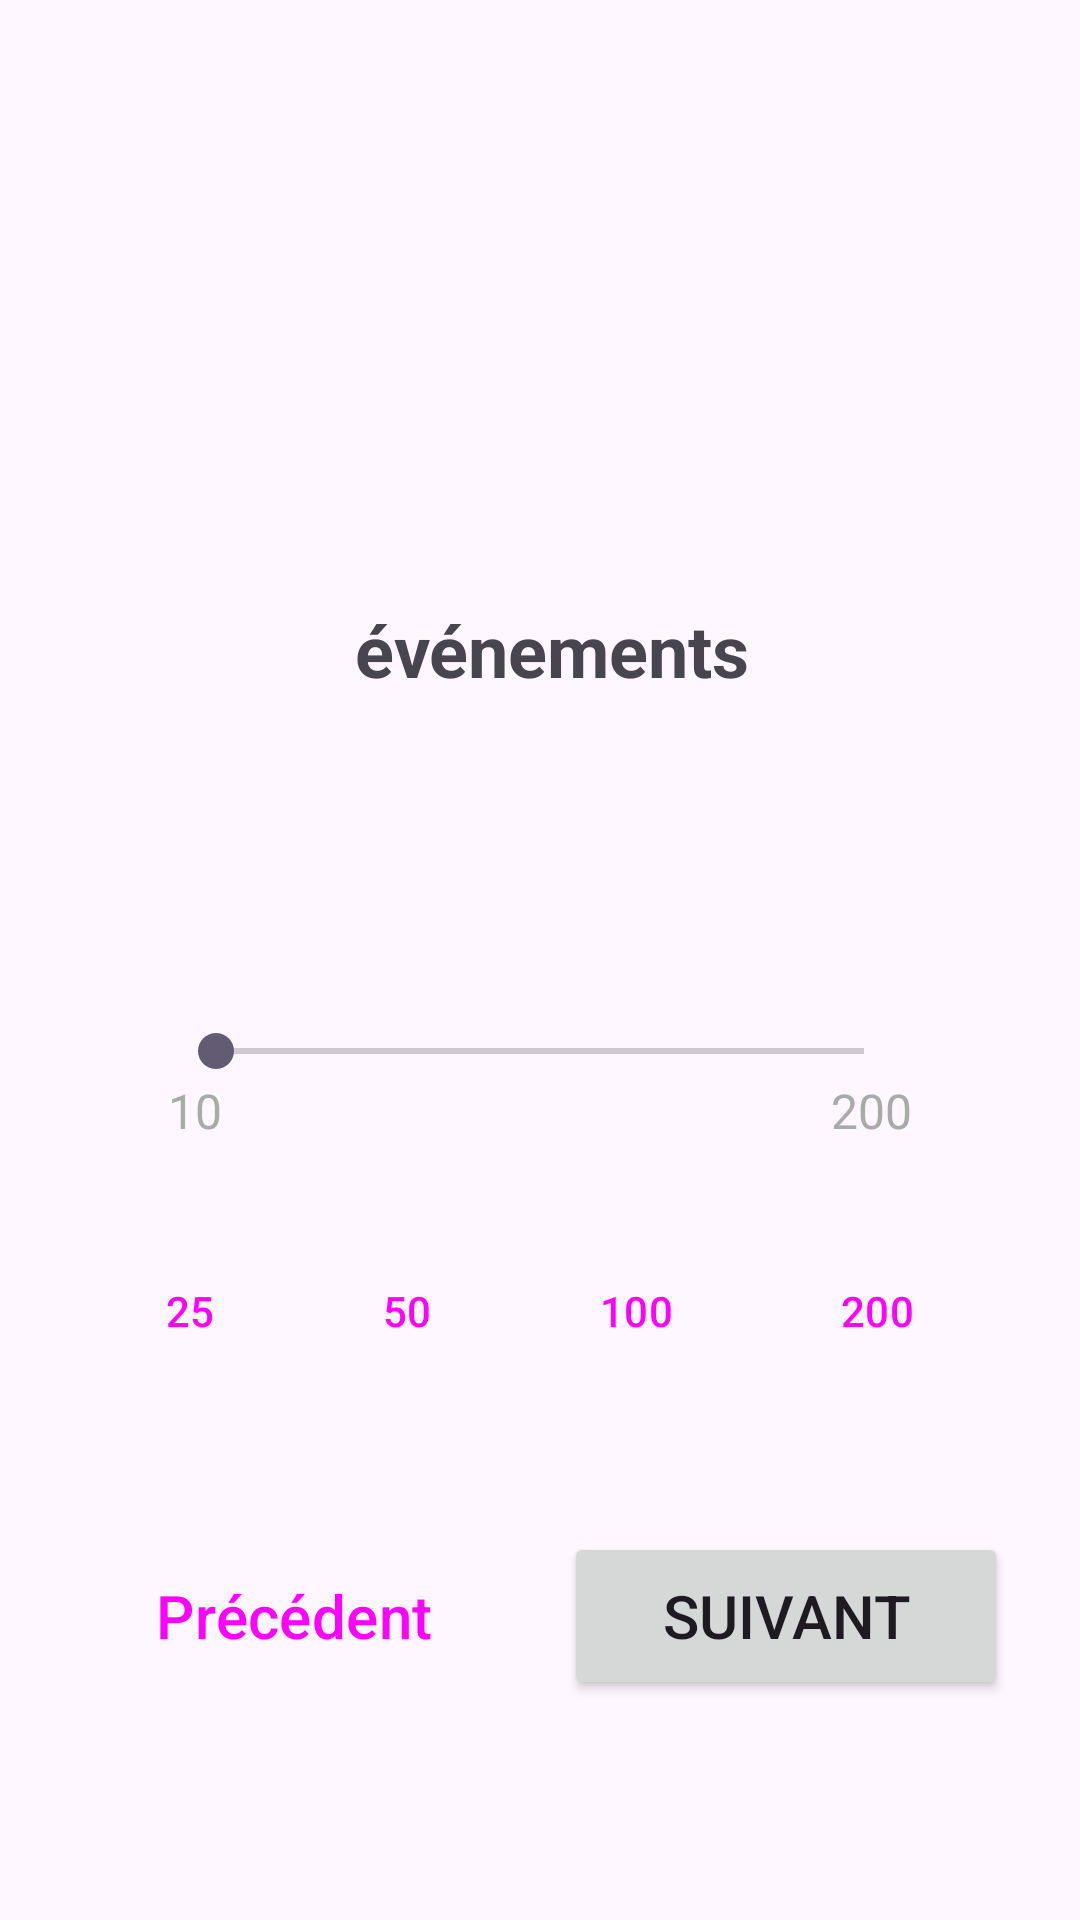

This screen was rendered from an Android layout file. Write that file and the resources it references.
<!-- AndroidManifest.xml: application theme Theme.Syniorae -->
<!-- res/layout/fragment_step4_events_parameter.xml -->
<?xml version="1.0" encoding="utf-8"?>
<androidx.constraintlayout.widget.ConstraintLayout
    xmlns:android="http://schemas.android.com/apk/res/android"
    xmlns:app="http://schemas.android.com/apk/res-auto"
    xmlns:tools="http://schemas.android.com/tools"
    android:layout_width="match_parent"
    android:layout_height="match_parent"
    android:padding="@dimen/padding_large">

    
    <TextView
        android:id="@+id/stepTitle"
        android:layout_width="0dp"
        android:layout_height="wrap_content"
        android:layout_marginTop="32dp"
        android:textSize="@dimen/text_size_extra_large"
        android:textStyle="bold"
        android:gravity="center"
        app:layout_constraintEnd_toEndOf="parent"
        app:layout_constraintStart_toStartOf="parent"
        app:layout_constraintTop_toTopOf="parent"
        tools:text="Étape 4/6 - Nombre d'événements" />

    
    <TextView
        android:id="@+id/stepDescription"
        android:layout_width="0dp"
        android:layout_height="wrap_content"
        android:layout_marginTop="16dp"
        android:textSize="@dimen/text_size_medium"
        android:gravity="center"
        app:layout_constraintEnd_toEndOf="parent"
        app:layout_constraintStart_toStartOf="parent"
        app:layout_constraintTop_toBottomOf="@id/stepTitle"
        tools:text="Combien d'événements maximum voulez-vous récupérer ?" />

    
    <LinearLayout
        android:id="@+id/valueDisplay"
        android:layout_width="wrap_content"
        android:layout_height="wrap_content"
        android:layout_marginTop="48dp"
        android:orientation="horizontal"
        android:gravity="center"
        app:layout_constraintEnd_toEndOf="parent"
        app:layout_constraintStart_toStartOf="parent"
        app:layout_constraintTop_toBottomOf="@id/stepDescription">

        <TextView
            android:id="@+id/eventsValue"
            android:layout_width="wrap_content"
            android:layout_height="wrap_content"
            android:textSize="48sp"
            android:textStyle="bold"
            android:textColor="@color/design_default_color_primary"
            tools:text="50" />

        <TextView
            android:layout_width="wrap_content"
            android:layout_height="wrap_content"
            android:layout_marginStart="8dp"
            android:textSize="@dimen/text_size_large"
            android:textStyle="bold"
            android:text="événements" />

    </LinearLayout>

    
    <TextView
        android:id="@+id/eventsExplanation"
        android:layout_width="0dp"
        android:layout_height="wrap_content"
        android:layout_marginTop="8dp"
        android:textSize="@dimen/text_size_medium"
        android:gravity="center"
        android:textColor="@android:color/darker_gray"
        app:layout_constraintEnd_toEndOf="parent"
        app:layout_constraintStart_toStartOf="parent"
        app:layout_constraintTop_toBottomOf="@id/valueDisplay"
        tools:text="Parfait pour un usage normal" />

    
    <TextView
        android:id="@+id/performanceNote"
        android:layout_width="0dp"
        android:layout_height="wrap_content"
        android:layout_marginTop="4dp"
        android:textSize="@dimen/text_size_small"
        android:gravity="center"
        android:textColor="@android:color/holo_green_dark"
        app:layout_constraintEnd_toEndOf="parent"
        app:layout_constraintStart_toStartOf="parent"
        app:layout_constraintTop_toBottomOf="@id/eventsExplanation"
        tools:text="⚡ Synchronisation rapide" />

    
    <SeekBar
        android:id="@+id/eventsSeekBar"
        android:layout_width="0dp"
        android:layout_height="wrap_content"
        android:layout_marginTop="32dp"
        android:layout_marginStart="32dp"
        android:layout_marginEnd="32dp"
        app:layout_constraintEnd_toEndOf="parent"
        app:layout_constraintStart_toStartOf="parent"
        app:layout_constraintTop_toBottomOf="@id/performanceNote" />

    
    <LinearLayout
        android:id="@+id/seekBarLabels"
        android:layout_width="0dp"
        android:layout_height="wrap_content"
        android:layout_marginStart="32dp"
        android:layout_marginEnd="32dp"
        android:orientation="horizontal"
        app:layout_constraintEnd_toEndOf="parent"
        app:layout_constraintStart_toStartOf="parent"
        app:layout_constraintTop_toBottomOf="@id/eventsSeekBar">

        <TextView
            android:layout_width="wrap_content"
            android:layout_height="wrap_content"
            android:text="10"
            android:textSize="@dimen/text_size_small"
            android:textColor="@android:color/darker_gray" />

        
        <View
            android:layout_width="0dp"
            android:layout_height="0dp"
            android:layout_weight="1" />

        <TextView
            android:layout_width="wrap_content"
            android:layout_height="wrap_content"
            android:text="200"
            android:textSize="@dimen/text_size_small"
            android:textColor="@android:color/darker_gray" />

    </LinearLayout>

    
    <LinearLayout
        android:id="@+id/presetButtons"
        android:layout_width="0dp"
        android:layout_height="wrap_content"
        android:layout_marginTop="32dp"
        android:orientation="horizontal"
        android:gravity="center"
        app:layout_constraintEnd_toEndOf="parent"
        app:layout_constraintStart_toStartOf="parent"
        app:layout_constraintTop_toBottomOf="@id/seekBarLabels">

        <Button
            android:id="@+id/preset25Events"
            style="@style/Widget.Material3.Button.OutlinedButton"
            android:layout_width="wrap_content"
            android:layout_height="wrap_content"
            android:layout_marginEnd="8dp"
            android:text="25"
            android:minWidth="60dp" />

        <Button
            android:id="@+id/preset50Events"
            style="@style/Widget.Material3.Button.OutlinedButton"
            android:layout_width="wrap_content"
            android:layout_height="wrap_content"
            android:layout_marginEnd="8dp"
            android:text="50"
            android:minWidth="60dp" />

        <Button
            android:id="@+id/preset100Events"
            style="@style/Widget.Material3.Button.OutlinedButton"
            android:layout_width="wrap_content"
            android:layout_height="wrap_content"
            android:layout_marginEnd="8dp"
            android:text="100"
            android:minWidth="60dp" />

        <Button
            android:id="@+id/preset200Events"
            style="@style/Widget.Material3.Button.OutlinedButton"
            android:layout_width="wrap_content"
            android:layout_height="wrap_content"
            android:text="200"
            android:minWidth="60dp" />

    </LinearLayout>

    
    <LinearLayout
        android:id="@+id/navigationButtons"
        android:layout_width="0dp"
        android:layout_height="wrap_content"
        android:layout_marginTop="32dp"
        android:layout_marginBottom="32dp"
        android:orientation="horizontal"
        android:gravity="center"
        app:layout_constraintBottom_toBottomOf="parent"
        app:layout_constraintEnd_toEndOf="parent"
        app:layout_constraintStart_toStartOf="parent"
        app:layout_constraintTop_toBottomOf="@id/presetButtons">

        
        <Button
            android:id="@+id/previousButton"
            style="@style/Widget.Material3.Button.OutlinedButton"
            android:layout_width="0dp"
            android:layout_height="@dimen/touch_target_large"
            android:layout_weight="1"
            android:layout_marginEnd="@dimen/spacing_medium"
            android:text="Précédent"
            android:textSize="@dimen/text_size_medium" />

        
        <Button
            android:id="@+id/nextButton"
            android:layout_width="0dp"
            android:layout_height="@dimen/touch_target_large"
            android:layout_weight="1"
            android:layout_marginStart="@dimen/spacing_medium"
            android:text="Suivant"
            android:textSize="@dimen/text_size_medium" />

    </LinearLayout>

</androidx.constraintlayout.widget.ConstraintLayout>
<!-- resources referenced by this layout -->
<resources>
  <dimen name="padding_large">24dp</dimen>
  <dimen name="spacing_medium">8dp</dimen>
  <dimen name="text_size_extra_large">28sp</dimen>
  <dimen name="text_size_large">24sp</dimen>
  <dimen name="text_size_medium">20sp</dimen>
  <dimen name="text_size_small">16sp</dimen>
  <dimen name="touch_target_large">56dp</dimen>
  <style name="Theme.Syniorae" parent="Base.Theme.Syniorae" />
  <style name="Base.Theme.Syniorae" parent="Theme.Material3.DayNight.NoActionBar">
          
          
      </style>
</resources>
